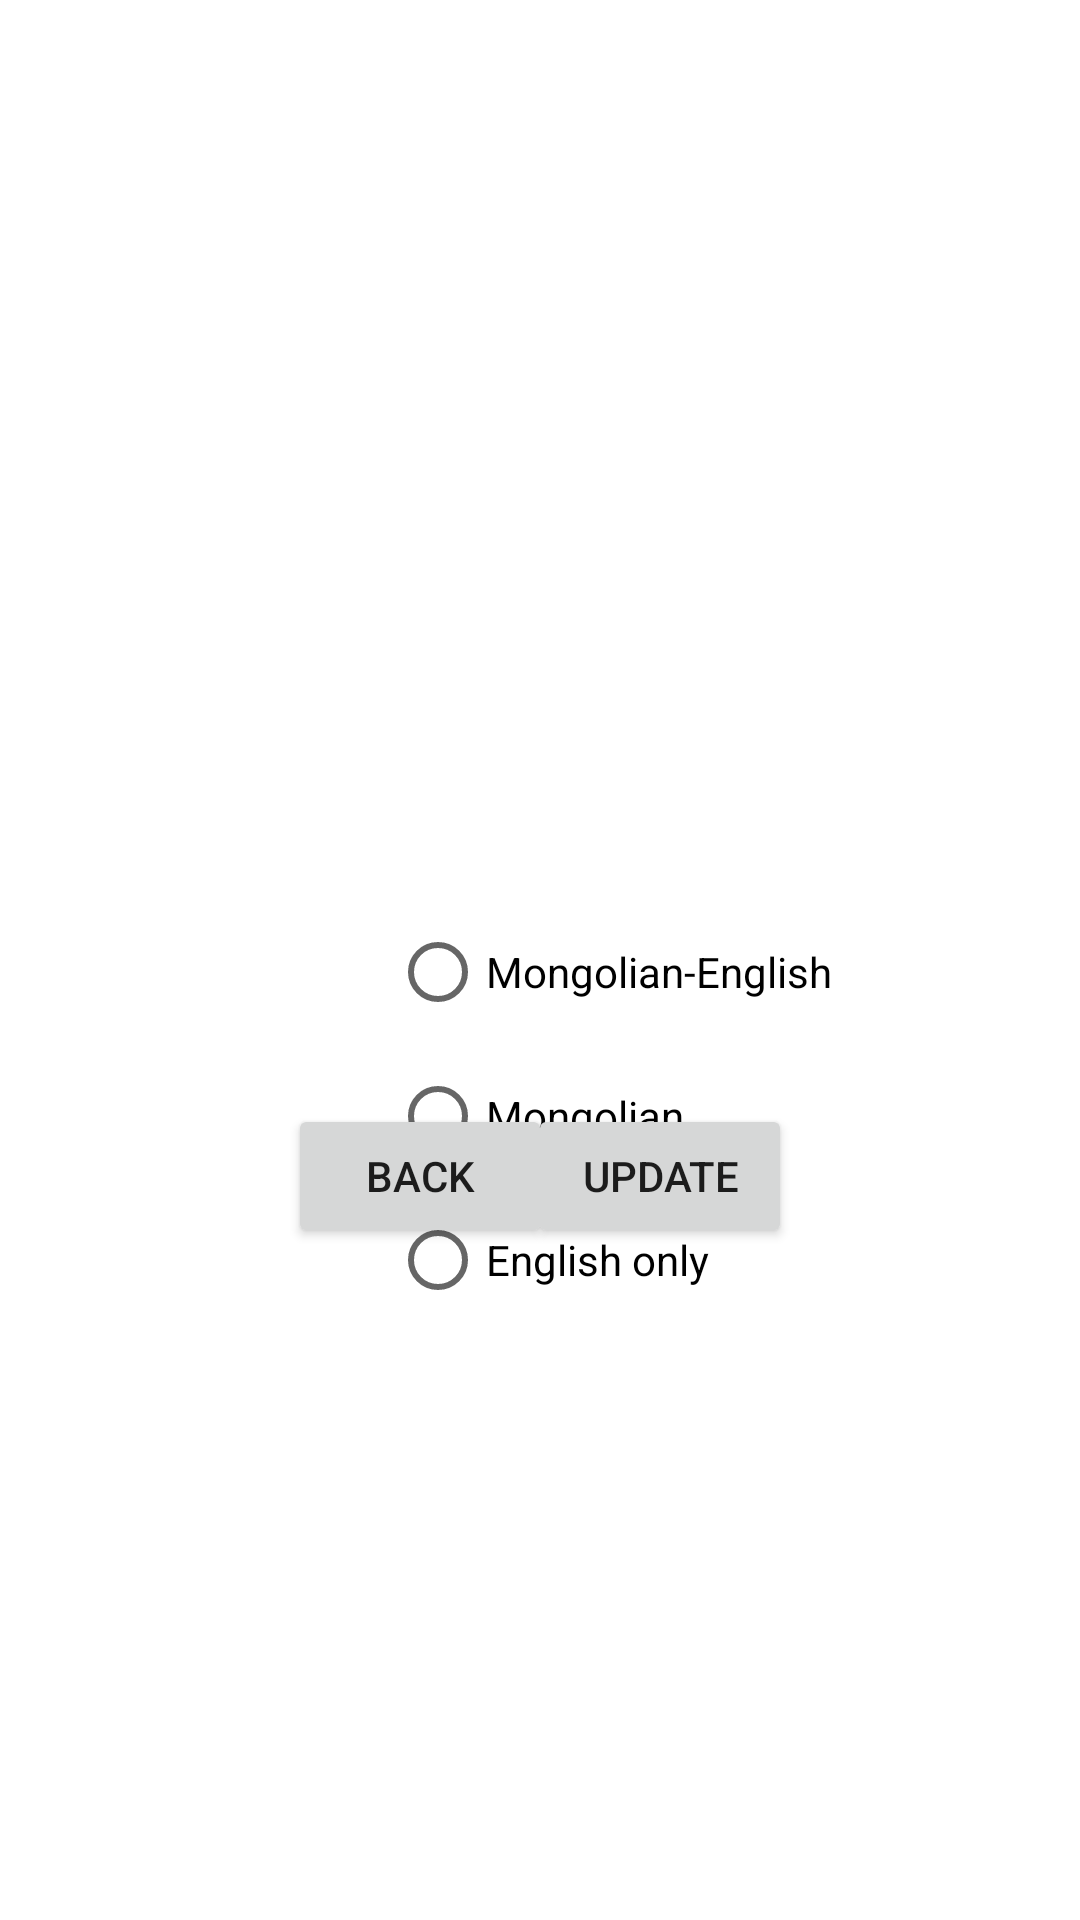

Android layout source for this screen:
<!-- AndroidManifest.xml: application theme Theme.Laboratory4 -->
<!-- res/layout/activity_settings.xml -->
<?xml version="1.0" encoding="utf-8"?>
<androidx.constraintlayout.widget.ConstraintLayout xmlns:android="http://schemas.android.com/apk/res/android"
    xmlns:app="http://schemas.android.com/apk/res-auto"
    xmlns:tools="http://schemas.android.com/tools"
    android:layout_width="match_parent"
    android:layout_height="match_parent"
    tools:context=".Settings">

    <RadioGroup
        android:id="@+id/settingsRadio"
        android:layout_width="wrap_content"
        android:layout_height="0dp"
        android:layout_marginStart="130dp"
        android:layout_marginTop="300dp"
        android:onClick="onCheckedChanged"
        app:layout_constraintStart_toStartOf="parent"
        app:layout_constraintTop_toTopOf="parent">

        <RadioButton
            android:id="@+id/radioButton"
            android:layout_width="match_parent"
            android:layout_height="wrap_content"
            android:text="Mongolian-English" />

        <RadioButton
            android:id="@+id/radioButton2"
            android:layout_width="match_parent"
            android:layout_height="wrap_content"
            android:text="Mongolian" />

        <RadioButton
            android:id="@+id/radioButton3"
            android:layout_width="match_parent"
            android:layout_height="wrap_content"
            android:text="English only" />
    </RadioGroup>

    <Button
        android:id="@+id/backBtn"
        android:layout_width="wrap_content"
        android:layout_height="wrap_content"
        android:layout_marginStart="96dp"
        android:layout_marginBottom="224dp"
        android:text="Back"
        android:onClick="onClick"
        app:layout_constraintBottom_toBottomOf="parent"
        app:layout_constraintStart_toStartOf="parent" />

    <Button
        android:id="@+id/updateBtn"
        android:layout_width="wrap_content"
        android:layout_height="wrap_content"
        android:layout_marginEnd="96dp"
        android:layout_marginBottom="224dp"
        android:text="Update"
        android:onClick="onClick"
        app:layout_constraintBottom_toBottomOf="parent"
        app:layout_constraintEnd_toEndOf="parent" />
</androidx.constraintlayout.widget.ConstraintLayout>
<!-- resources referenced by this layout -->
<resources>
  <style name="Theme.Laboratory4" parent="Theme.MaterialComponents.DayNight.DarkActionBar">
          
          <item name="colorPrimary">@color/purple_500</item>
          <item name="colorPrimaryVariant">@color/purple_700</item>
          <item name="colorOnPrimary">@color/white</item>
          
          <item name="colorSecondary">@color/teal_200</item>
          <item name="colorSecondaryVariant">@color/teal_700</item>
          <item name="colorOnSecondary">@color/black</item>
          
          <item name="android:statusBarColor" tools:targetApi="l">?attr/colorPrimaryVariant</item>
          
      </style>
  <!-- not gathered from this repository: default colours our renderer supplied (Android Studio template values) -->
  <color name="purple_500">#FF6200EE</color>
  <color name="purple_700">#FF3700B3</color>
  <color name="teal_200">#FF03DAC5</color>
  <color name="teal_700">#FF018786</color>
  <color name="black">#FF000000</color>
  <color name="white">#FFFFFFFF</color>
</resources>
